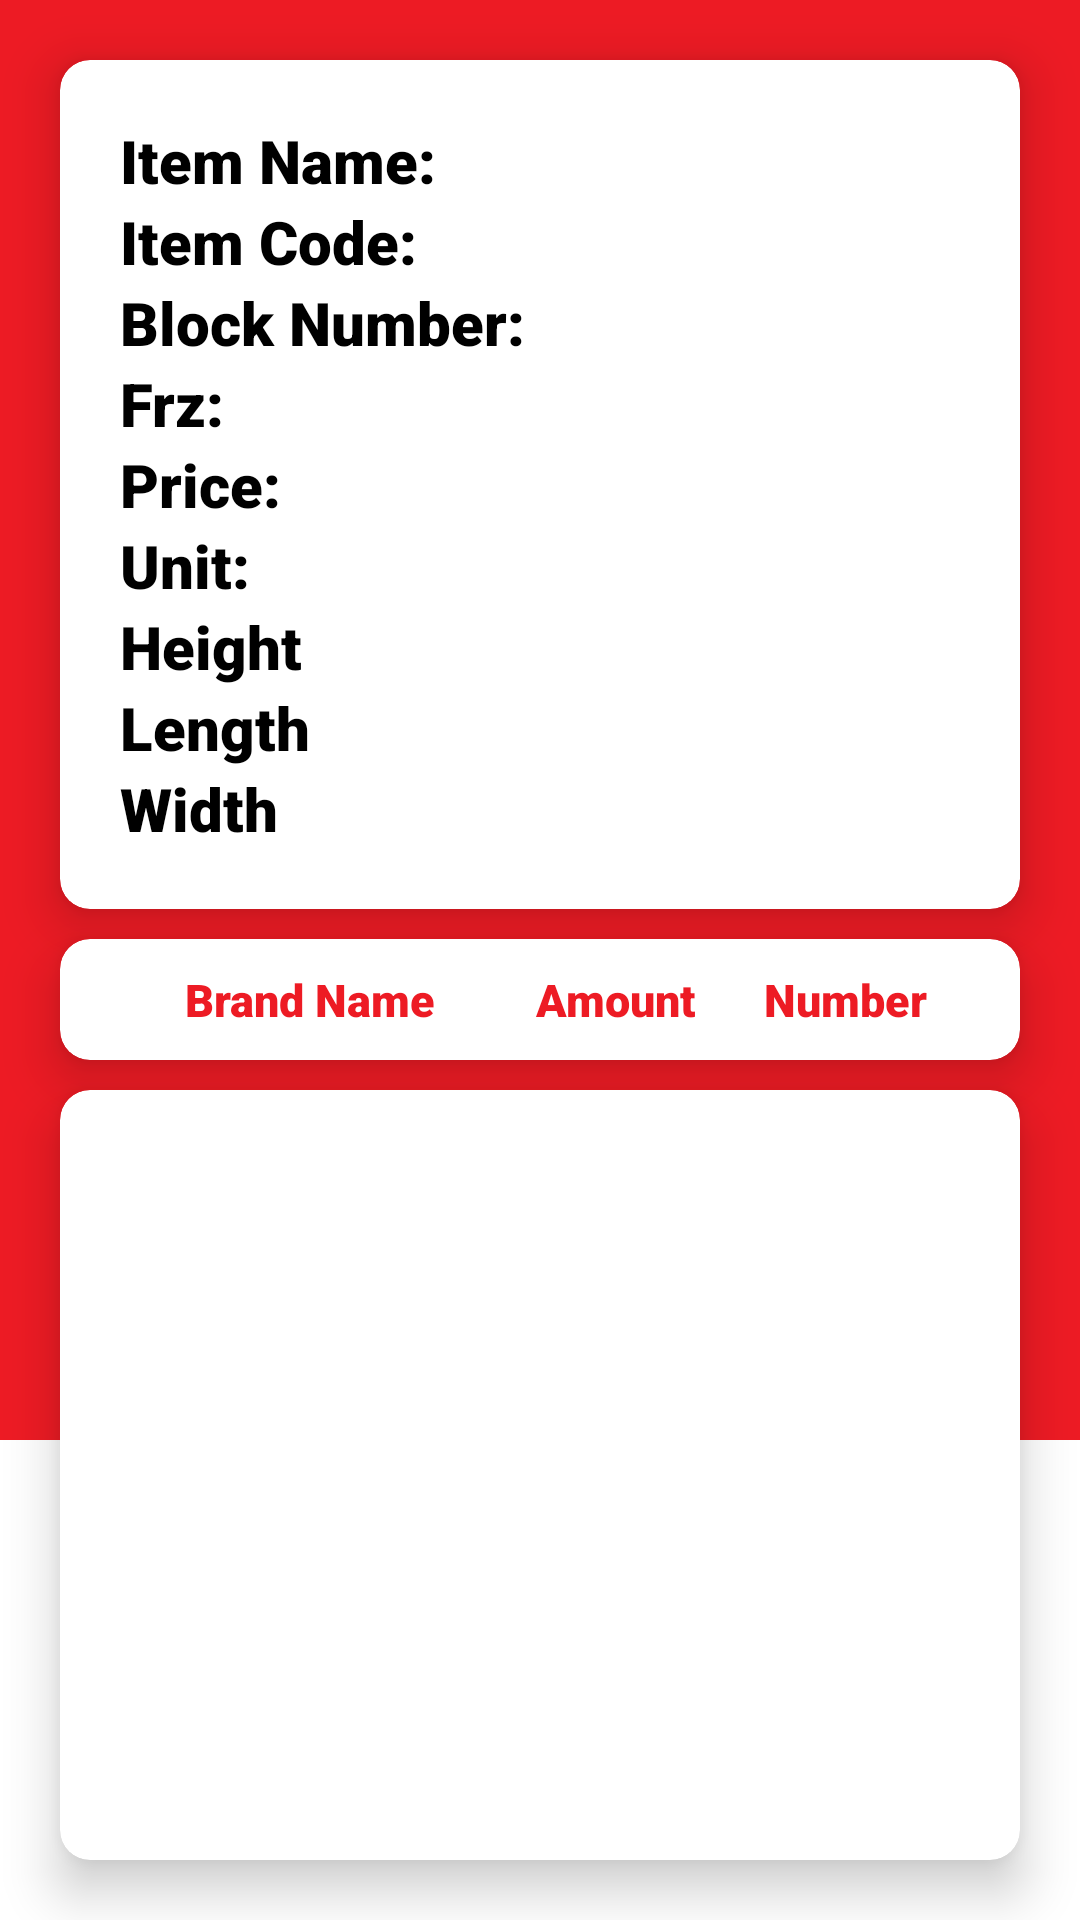

The Android layout XML behind this screen, and the referenced resources:
<!-- AndroidManifest.xml: application theme Theme.BarcodeReader -->
<!-- res/layout/fragment_result.xml -->
<?xml version="1.0" encoding="utf-8"?>
<FrameLayout xmlns:android="http://schemas.android.com/apk/res/android"
    xmlns:app="http://schemas.android.com/apk/res-auto"
    xmlns:tools="http://schemas.android.com/tools"
    android:layout_width="match_parent"
    android:layout_height="match_parent">

    <LinearLayout
        android:layout_width="match_parent"
        android:layout_height="match_parent"
        android:orientation="vertical">

        <View
            android:layout_width="match_parent"
            android:layout_height="0dp"
            android:layout_weight="1"
            android:background="@color/red" />

        <View
            android:layout_width="match_parent"
            android:layout_height="0dp"
            android:layout_weight="2"
            android:background="@color/red" />

        <View
            android:layout_width="match_parent"
            android:layout_height="0dp"
            android:layout_weight="1"
            android:background="@color/white" />
    </LinearLayout>


    <LinearLayout xmlns:android="http://schemas.android.com/apk/res/android"
        xmlns:app="http://schemas.android.com/apk/res-auto"
        xmlns:tools="http://schemas.android.com/tools"
        android:layout_width="match_parent"
        android:layout_height="match_parent"
        android:orientation="vertical"
        tools:context=".fragments.resultFragment.ResultFragment">

        <androidx.cardview.widget.CardView
            android:layout_width="match_parent"
            android:layout_height="wrap_content"
            android:layout_marginLeft="20dp"
            android:layout_marginTop="20dp"
            android:layout_marginRight="20dp"
            android:layout_marginBottom="5dp"
            app:cardCornerRadius="10dp"
            app:cardElevation="10dp">

            <LinearLayout
                android:layout_width="match_parent"
                android:layout_height="match_parent"
                android:gravity="center_vertical"
                android:orientation="vertical"
                android:padding="20dp">


                <TextView
                    android:id="@+id/item_name"
                    style="@style/item_properties_fragment_result"

                    android:hint="Item Name:" />


                <TextView
                    android:id="@+id/item_code"
                    style="@style/item_properties_fragment_result"
                    android:hint="Item Code:" />

                <TextView
                    android:id="@+id/block_number"
                    style="@style/item_properties_fragment_result"
                    android:hint="Block Number:" />


                <TextView
                    android:id="@+id/frz"
                    style="@style/item_properties_fragment_result"
                    android:hint="Frz:" />

                <TextView
                    android:id="@+id/price"
                    style="@style/item_properties_fragment_result"
                    android:hint="Price:" />

                <TextView
                    android:id="@+id/unit"
                    style="@style/item_properties_fragment_result"

                    android:hint="Unit:" />

                <TextView
                    android:id="@+id/height"
                    style="@style/item_properties_fragment_result"
                    android:text="Height" />

                <TextView
                    android:id="@+id/length"
                    style="@style/item_properties_fragment_result"
                    android:text="Length" />

                <TextView
                    android:id="@+id/width"
                    style="@style/item_properties_fragment_result"
                    android:text="Width" />

            </LinearLayout>
        </androidx.cardview.widget.CardView>


        <androidx.cardview.widget.CardView
            style="@style/card_view_fragment_result"
            android:layout_marginTop="5dp"
            android:layout_marginBottom="5dp"
            app:cardCornerRadius="10dp"
            app:cardElevation="10dp">

            <LinearLayout style="@style/linear_layout_card_view_result_fragment">

                <TextView
                    android:id="@+id/brandName"
                    style="@style/text_view_linear_layout_card_view_fragment_result"
                    android:layout_weight="10"
                    android:hint="brandName"
                    android:text="Brand Name" />

                <TextView
                    android:id="@+id/amount"
                    style="@style/text_view_linear_layout_card_view_fragment_result"
                    android:layout_weight="6"
                    android:hint="Amount"
                    android:text="Amount" />

                <TextView
                    android:id="@+id/number"
                    style="@style/text_view_linear_layout_card_view_fragment_result"
                    android:layout_weight="6"
                    android:hint="Number"
                    android:text="Number" />
            </LinearLayout>
        </androidx.cardview.widget.CardView>

        <androidx.cardview.widget.CardView
            android:layout_width="match_parent"
            android:layout_height="match_parent"
            android:layout_marginLeft="20dp"
            android:layout_marginTop="5dp"
            android:layout_marginRight="20dp"
            android:layout_marginBottom="20dp"
            app:cardCornerRadius="10dp"
            app:cardElevation="10dp">

            <androidx.recyclerview.widget.RecyclerView
                android:id="@+id/recycler_view"
                android:layout_width="match_parent"
                android:layout_height="wrap_content"
                app:layoutManager="androidx.recyclerview.widget.LinearLayoutManager" />
        </androidx.cardview.widget.CardView>
    </LinearLayout>
</FrameLayout>
<!-- resources referenced by this layout -->
<resources>
  <color name="red">#ed1b24</color>
  <color name="white">#FFFFFFFF</color>
  <style name="card_view_fragment_result">
          <item name="android:layout_width">match_parent</item>
          <item name="android:layout_height">wrap_content</item>
          <item name="android:layout_marginLeft">20dp</item>
          <item name="android:layout_marginRight">20dp</item>
          <item name="android:layout_marginBottom">4dp</item>
      </style>
  <style name="item_properties_fragment_result">
          <item name="android:textStyle">bold</item>
          <item name="android:layout_width">wrap_content</item>
          <item name="android:layout_height">wrap_content</item>
          <item name="android:textColor">@color/black</item>
          <item name="android:textColorHint">@color/black</item>
          <item name="android:textSize">20dp</item>
      </style>
  <style name="linear_layout_card_view_result_fragment">
          <item name="android:layout_width">match_parent</item>
          <item name="android:layout_height">wrap_content</item>
          <item name="android:gravity">center</item>
          <item name="android:orientation">horizontal</item>
          <item name="android:paddingLeft">20dp</item>
          <item name="android:paddingTop">10dp</item>
          <item name="android:paddingRight">20dp</item>
          <item name="android:paddingBottom">10dp</item>
      </style>
  <style name="text_view_linear_layout_card_view_fragment_result">
          <item name="android:layout_width">0dp</item>
          <item name="android:textSize">15dp</item>
          <item name="android:paddingLeft">3dp</item>
          <item name="android:paddingRight">3dp</item>
          <item name="android:textStyle">bold</item>
          <item name="android:textAlignment">center</item>
          <item name="android:layout_height">wrap_content</item>
          <item name="android:textColorHint">@color/black</item>
          <item name="android:textColor">@color/red</item>
      </style>
  <style name="Theme.BarcodeReader" parent="Theme.MaterialComponents.DayNight.DarkActionBar">
          
  
          <item name="android:layoutDirection">ltr</item>
          <item name="colorPrimary">@color/red</item>
          <item name="colorPrimaryVariant">@color/white</item>
          <item name="colorOnPrimary">@color/white</item>
          <item name="fontFamily">sans-serif-black</item>
          
          <item name="textAllCaps">false</item>
          <item name="colorSecondary">@color/red</item>
          <item name="colorSecondaryVariant">@color/teal_700</item>
          <item name="colorOnSecondary">@color/white</item>
          
          <item name="android:statusBarColor">?attr/colorPrimaryVariant</item>
          
      </style>
  <color name="black">#FF000000</color>
  <color name="teal_700">#FF018786</color>
</resources>
